Run: headless pygame with SDL's dummy video driver; simulated clock (each Clock.tick advances the game by its frame time, no real sleeping); random seed 0; keys injected as events and as key.get_pressed() state; no mouse input.
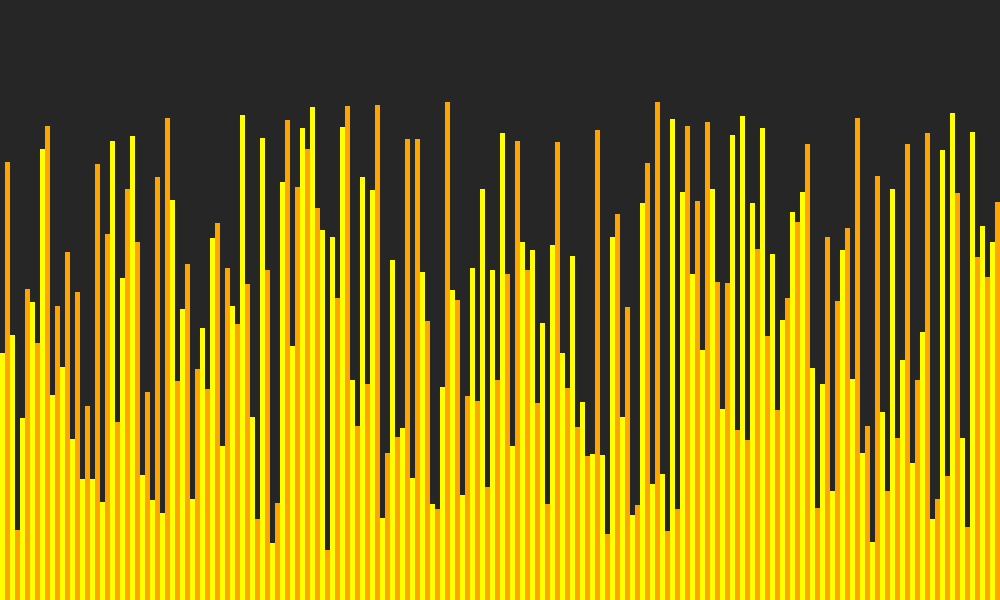
Frame 1 of 4 · flips 1–60 · no input
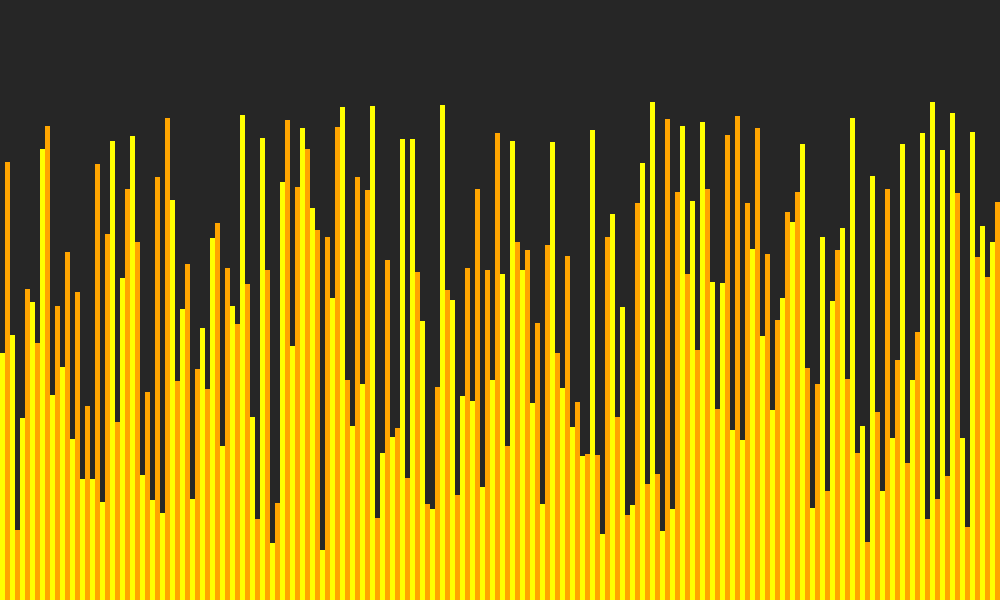
Frame 2 of 4 · flips 61–180 · tapped SPACE, RETURN · held RIGHT (→), D
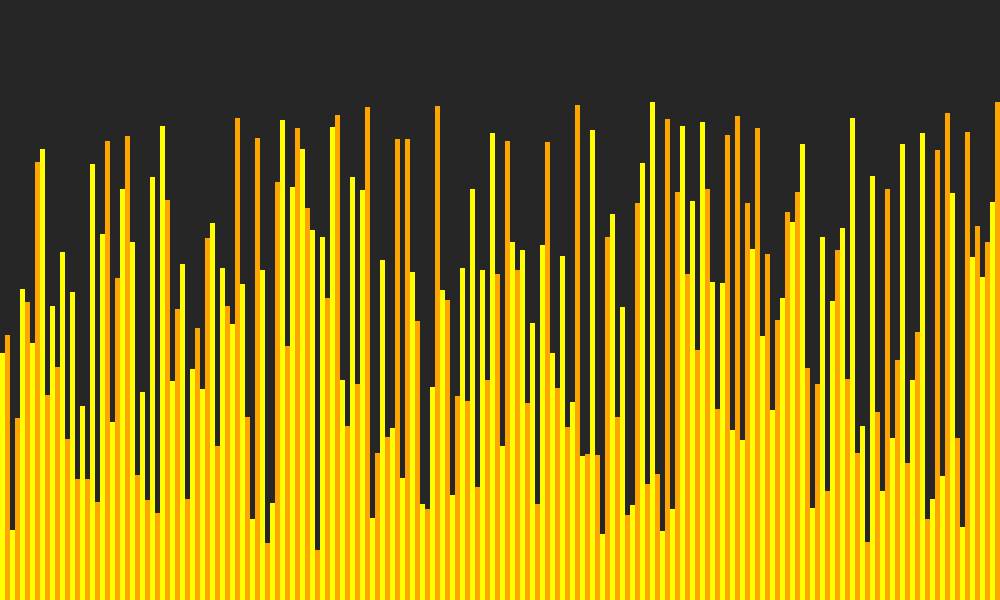
Frame 3 of 4 · flips 181–300 · held DOWN (↓), S
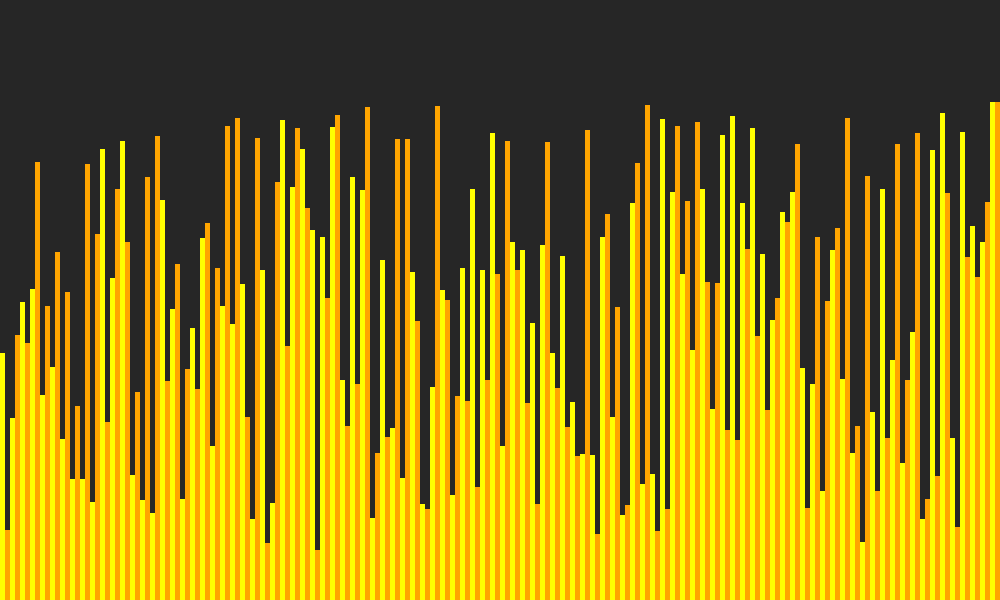
Frame 4 of 4 · flips 301–420 · held LEFT (←), A, UP (↑), W

The pygame program that drew these frames:

import pygame
import time
import sys
import random

pygame.init()
SCREENX = 1000
SCREENY = 600
screen = pygame.display.set_mode((SCREENX, SCREENY))
ARRAY_SIZE = 200

BAR_WIDTH = SCREENX // ARRAY_SIZE

list0 = [random.randint(50, 500) for _ in range(ARRAY_SIZE)]

def draw_array():
    screen.fill("grey15")
    for i, value in enumerate(list0):
        color = "yellow" if i % 2 == 0 else "orange" # firebrick1 + red, navy + blue, blue + blue2
        pygame.draw.rect(screen, color, (i * BAR_WIDTH, SCREENY - value, BAR_WIDTH, value))

def bubble_sort():
    for i in range(len(list0)):
        for j in range(len(list0)-i-1):
            if list0[j] > list0[j+1]:
                list0[j], list0[j+1] = list0[j+1], list0[j]
                draw_array()
                pygame.display.update()
                time.sleep(0.001)
                

clock = pygame.time.Clock()
while True:
    for event in pygame.event.get():
        if event.type == pygame.QUIT or (event.type == pygame.KEYDOWN and event.key ==pygame.K_e):
            pygame.quit
            sys.exit()

    bubble_sort()
    draw_array()
    
    pygame.display.update()
    clock.tick(60)
